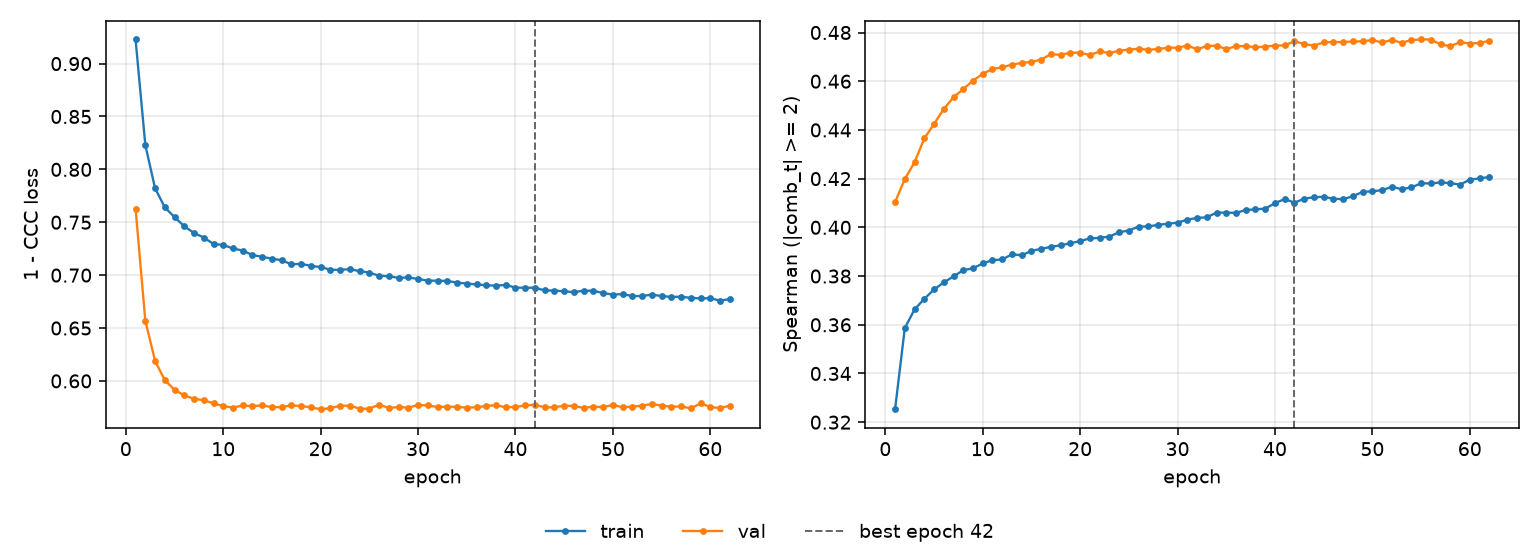

Data behind this chart, as committed beside it:
epoch, tr_loss, vl_loss, tr_sp, vl_sp, is_best
1, 0.9228, 0.7629, 0.3253, 0.4103, False
2, 0.8231, 0.657, 0.3586, 0.4198, False
3, 0.7821, 0.619, 0.3663, 0.4267, False
4, 0.7641, 0.6006, 0.3706, 0.4365, False
5, 0.7548, 0.5916, 0.3745, 0.4425, False
6, 0.7462, 0.5863, 0.3774, 0.4486, False
7, 0.7398, 0.5832, 0.3798, 0.4534, False
8, 0.7356, 0.5817, 0.3824, 0.4568, False
9, 0.7295, 0.5788, 0.3832, 0.4602, False
10, 0.7285, 0.5762, 0.3852, 0.463, False
11, 0.7252, 0.5747, 0.3865, 0.465, False
12, 0.7232, 0.5768, 0.3868, 0.4657, False
13, 0.719, 0.5761, 0.3889, 0.4668, False
14, 0.7174, 0.5769, 0.3886, 0.4675, False
15, 0.7155, 0.5751, 0.3903, 0.4679, False
16, 0.7141, 0.5753, 0.3912, 0.4689, False
17, 0.7101, 0.5769, 0.3919, 0.4711, False
18, 0.7108, 0.5763, 0.3927, 0.4708, False
19, 0.7087, 0.575, 0.3935, 0.4718, False
20, 0.7077, 0.5732, 0.3944, 0.4717, False
21, 0.7051, 0.5742, 0.3954, 0.4708, False
22, 0.705, 0.5764, 0.3957, 0.4722, False
23, 0.7057, 0.5767, 0.3962, 0.4716, False
24, 0.7037, 0.5738, 0.398, 0.4725, False
25, 0.7025, 0.5737, 0.3987, 0.473, False
26, 0.6994, 0.5776, 0.4003, 0.4733, False
27, 0.699, 0.5744, 0.4003, 0.4729, False
28, 0.6974, 0.5754, 0.401, 0.4732, False
29, 0.6978, 0.5747, 0.4015, 0.4737, False
30, 0.6964, 0.5772, 0.4019, 0.4738, False
31, 0.6948, 0.5769, 0.4031, 0.4746, False
32, 0.6948, 0.5753, 0.4039, 0.4732, False
33, 0.6945, 0.5756, 0.4041, 0.4744, False
34, 0.6929, 0.5755, 0.4061, 0.4746, False
35, 0.692, 0.5747, 0.406, 0.4732, False
36, 0.6912, 0.5751, 0.406, 0.4744, False
37, 0.6904, 0.5763, 0.4071, 0.4744, False
38, 0.6901, 0.5771, 0.4074, 0.4739, False
39, 0.6907, 0.5751, 0.4077, 0.4742, False
40, 0.6882, 0.5754, 0.4099, 0.4747, False
41, 0.688, 0.5768, 0.4116, 0.4747, False
42, 0.6881, 0.5775, 0.4101, 0.4764, True
43, 0.6855, 0.575, 0.4118, 0.4753, False
44, 0.6855, 0.5751, 0.4124, 0.4746, False
45, 0.6846, 0.5767, 0.4125, 0.476, False
46, 0.684, 0.5763, 0.4117, 0.4761, False
47, 0.6853, 0.5745, 0.4116, 0.4761, False
48, 0.6852, 0.5757, 0.4128, 0.4763, False
49, 0.683, 0.5752, 0.4146, 0.4764, False
50, 0.6816, 0.5773, 0.4148, 0.4769, False
51, 0.6821, 0.575, 0.4153, 0.4759, False
52, 0.6802, 0.5757, 0.4166, 0.4769, False
53, 0.6802, 0.5766, 0.4157, 0.4758, False
54, 0.6816, 0.5783, 0.4164, 0.4769, False
55, 0.6802, 0.5766, 0.4181, 0.4771, False
56, 0.6795, 0.5756, 0.418, 0.4771, False
57, 0.6796, 0.5759, 0.4185, 0.4751, False
58, 0.6785, 0.574, 0.4182, 0.4744, False
59, 0.678, 0.5788, 0.4175, 0.476, False
60, 0.6781, 0.5753, 0.4196, 0.4755, False
... 2 more rows
